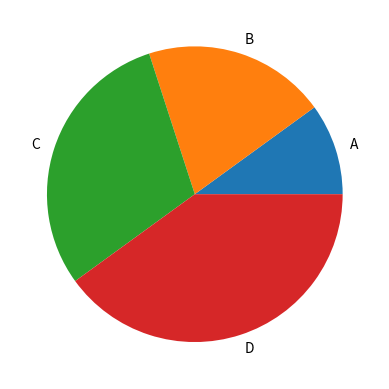

Source code (Python):
import pandas as pd
import matplotlib.pyplot as pl

series = pd.Series(['A','B','C','D'],[10,20,30,40]) # second collection are the index
print(series)
print(series[10])
print(series.iloc[2])
series.name = "My_series"
print(series)
print(dict(series))
s1 = pd.Series([4,3,2,1],['a','b','c','d'])
s2 = pd.Series([4,2,5,1],['a','b','c','d'])
print(s1+s2)
print(s1.count())
print(s1.head(2))
print(s1.tail(2))
# 
mysquare = lambda x: x**2
print(s1.apply(mysquare))
print(s1.sort_index())
print(s1.sort_values())     # it returns the sorted serie, but don't apply the value to the serie
print(s1.sort_values(inplace=True))     # it returns nothing, but save the serie sorted

series = pd.Series([10,20,30,40],['A','B','C','D'])
series.name = "My_series"
# s1.plot
# s1.plot.bar()
series.plot.pie()
pl.show()

# series.to_sql()
series.to_csv('my_series.csv')

